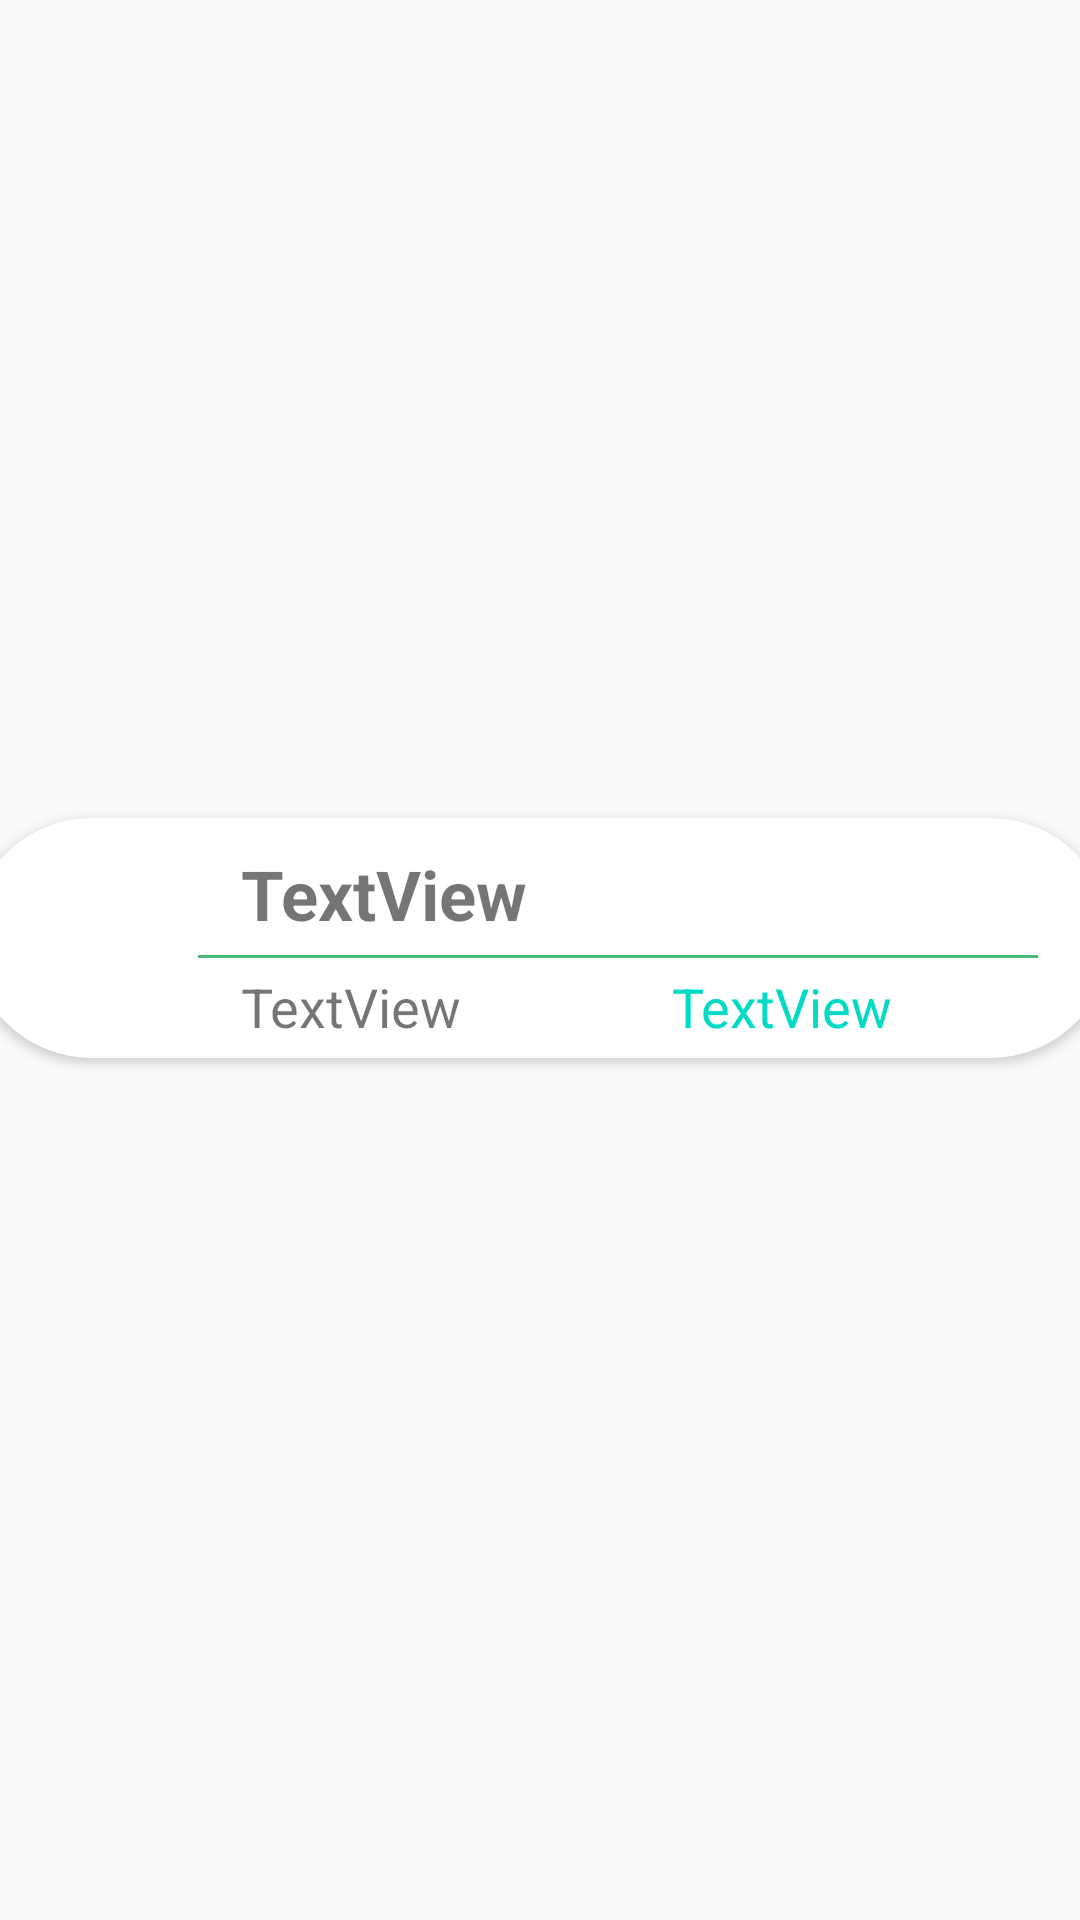

Write the Android layout XML for this screen, with the resource values it uses.
<!-- AndroidManifest.xml: application theme Theme.AppCompat.Light.NoActionBar -->
<!-- res/layout/recyclerview_item_truck.xml -->
<?xml version="1.0" encoding="utf-8"?>
<androidx.constraintlayout.widget.ConstraintLayout xmlns:android="http://schemas.android.com/apk/res/android"
    xmlns:app="http://schemas.android.com/apk/res-auto"
    xmlns:tools="http://schemas.android.com/tools"
    android:layout_width="match_parent"
    android:layout_height="wrap_content">

    <androidx.cardview.widget.CardView
        android:id="@+id/truckListItem"
        android:layout_width="380dp"
        android:layout_height="80dp"
        android:layout_marginStart="10dp"
        android:layout_marginTop="5dp"
        android:layout_marginEnd="10dp"
        android:layout_marginBottom="20dp"
        android:elevation="100dp"
        app:cardCornerRadius="100dp"
        app:layout_constraintBottom_toBottomOf="parent"
        app:layout_constraintEnd_toEndOf="parent"
        app:layout_constraintStart_toStartOf="parent"
        app:layout_constraintTop_toTopOf="parent">


        <RelativeLayout
            android:layout_width="match_parent"
            android:layout_height="match_parent">

            <ImageView
                android:id="@+id/brandLogoImageView"
                android:layout_width="50dp"
                android:layout_height="50dp"
                android:layout_centerVertical="true"
                android:layout_marginStart="20dp"
                android:layout_marginTop="10dp"
                tools:srcCompat="@tools:sample/avatars" />

            <TextView
                android:id="@+id/brandTextView"
                android:layout_width="wrap_content"
                android:layout_height="wrap_content"
                android:layout_marginStart="20dp"
                android:layout_marginTop="10dp"
                android:layout_toEndOf="@id/brandLogoImageView"
                android:text="TextView"
                android:textSize="23sp"
                android:textStyle="bold" />

            <TextView
                android:id="@+id/trailerTextView"
                android:layout_width="wrap_content"
                android:layout_height="wrap_content"
                android:layout_below="@+id/brandTextView"
                android:layout_marginStart="20dp"
                android:layout_marginTop="10dp"
                android:layout_toEndOf="@id/brandLogoImageView"
                android:text="TextView"
                android:textSize="18sp" />

            <View
                android:layout_width="280dp"
                android:layout_height="1dp"
                android:layout_below="@id/brandTextView"
                android:layout_marginTop="5dp"
                android:layout_marginEnd="-286dp"
                android:layout_toStartOf="@id/brandTextView"
                android:background="@color/sunflower_green_500" />

            <TextView
                android:id="@+id/mileageTextView"
                android:layout_width="wrap_content"
                android:layout_height="wrap_content"
                android:layout_below="@+id/brandTextView"
                android:layout_marginStart="70dp"
                android:layout_marginTop="10dp"
                android:layout_toEndOf="@+id/trailerTextView"
                android:text="TextView"
                android:textColor="@color/teal_200"
                android:textSize="18sp" />

        </RelativeLayout>
    </androidx.cardview.widget.CardView>
</androidx.constraintlayout.widget.ConstraintLayout>
<!-- resources referenced by this layout -->
<resources>
  <color name="sunflower_green_500">#49bb79</color>
  <color name="teal_200">#FF03DAC5</color>
</resources>
